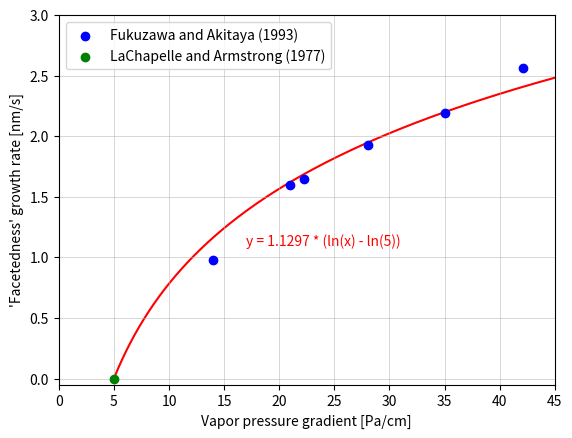

The matplotlib source for this figure:
# -*- coding: utf-8 -*-
"""
[redacted]
"""

import numpy as np
import matplotlib.pyplot as plt
from scipy.optimize import curve_fit

# Data
x = np.array([13.993575, 20.997532, 28.0100945, 35.0341342, 42.0725260000002, 22.2590748, 5])
y = np.array([0.976000000000001, 1.6, 1.928, 2.188, 2.564, 1.647, 0])

# Logarithmic function that passes through (5, 0)
def log_fit(x, a):
    return a * (np.log(x) - np.log(5))

# Exclude the point (5, 0)
x_fit = x[x != 5]
y_fit = y[x != 5]

# Fit the data
a, _ = curve_fit(log_fit, x_fit, y_fit)

# Result
print(f"a = {a[0]}")

# Plotting
plt.scatter(x[:6], y[:6], label="Fukuzawa and Akitaya (1993)", color = "blue", zorder = 3)
plt.scatter(x[6], y[6], label="LaChapelle and Armstrong (1977)", color = "green", zorder = 4)
x_line = np.linspace(min(x), max(x) + 10, 500)
y_line = log_fit(x_line, a[0])
plt.plot(x_line, y_line, color = "red", zorder = 0)
plt.text(17, 1.1, f"y = {a[0]:.4f} * (ln(x) - ln(5))", color="red", fontsize=10)
# plt.title("Facetedness Constrained to (5, 0)")
plt.xlabel("Vapor pressure gradient [Pa/cm]")
plt.ylabel("'Facetedness' growth rate [nm/s]")
plt.xlim(0, 45)
plt.ylim(-0.05, 3)
plt.grid(True, linewidth=0.5, alpha=0.7, zorder = 0)
plt.legend()
plt.show()
